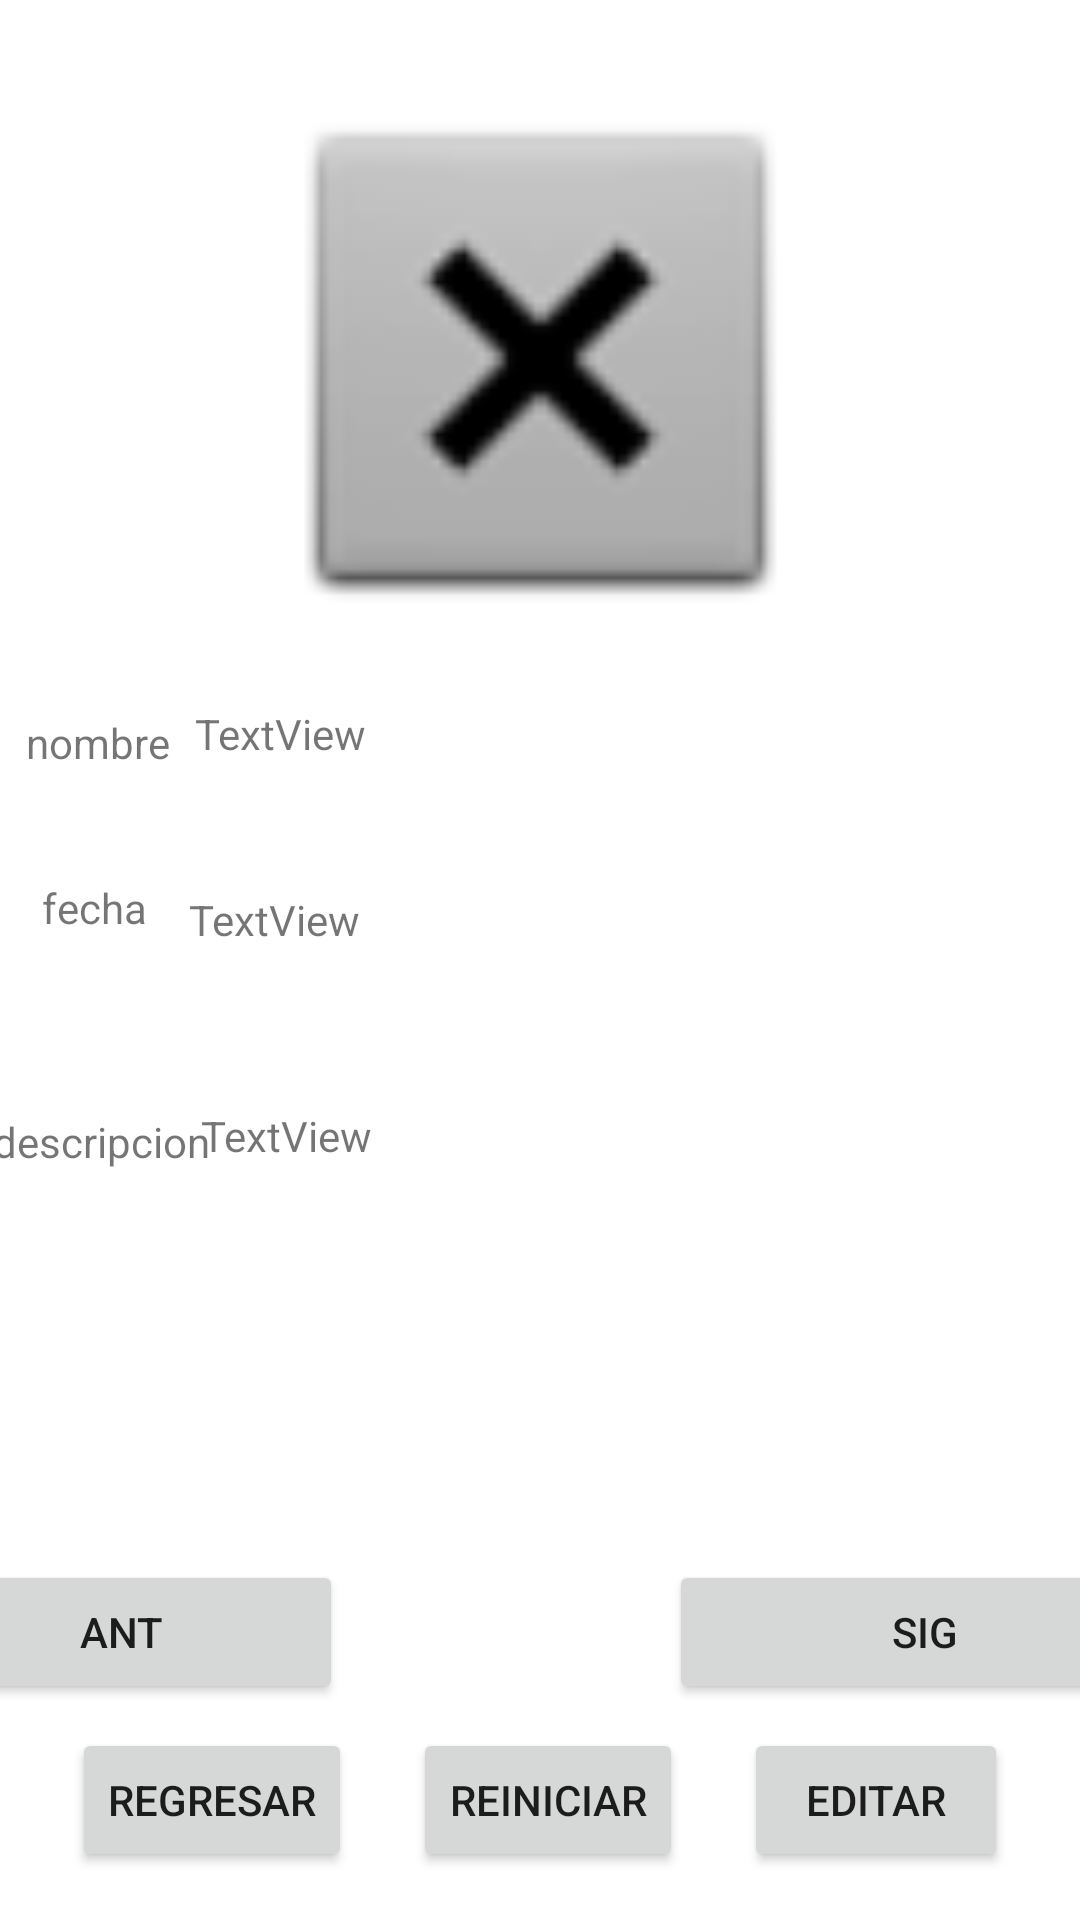

Write the Android layout XML for this screen, with the resource values it uses.
<!-- AndroidManifest.xml: application theme Theme.Ainventario -->
<!-- res/layout/demostracion.xml -->
<?xml version="1.0" encoding="utf-8"?>
<androidx.constraintlayout.widget.ConstraintLayout xmlns:android="http://schemas.android.com/apk/res/android"
    xmlns:app="http://schemas.android.com/apk/res-auto"
    xmlns:tools="http://schemas.android.com/tools"
    android:layout_width="match_parent"
    android:layout_height="match_parent">

    <ImageView
        android:id="@+id/imageView"
        android:layout_width="353dp"
        android:layout_height="191dp"
        android:layout_marginTop="24dp"
        app:layout_constraintEnd_toEndOf="parent"
        app:layout_constraintHorizontal_bias="0.52"
        app:layout_constraintStart_toStartOf="parent"
        app:layout_constraintTop_toTopOf="parent"
        app:srcCompat="@android:drawable/btn_dialog" />

    <TextView
        android:id="@+id/textView3"
        android:layout_width="wrap_content"
        android:layout_height="wrap_content"
        android:layout_marginTop="23dp"
        android:text="nombre"
        app:layout_constraintEnd_toStartOf="@+id/textView5"
        app:layout_constraintStart_toStartOf="parent"
        app:layout_constraintTop_toBottomOf="@+id/imageView" />

    <TextView
        android:id="@+id/textView4"
        android:layout_width="wrap_content"
        android:layout_height="wrap_content"
        android:layout_marginTop="36dp"
        android:text="fecha"
        app:layout_constraintEnd_toStartOf="@+id/textView6"
        app:layout_constraintStart_toStartOf="parent"
        app:layout_constraintTop_toBottomOf="@+id/textView3" />

    <TextView
        android:id="@+id/textView5"
        android:layout_width="271dp"
        android:layout_height="45dp"
        android:layout_marginTop="20dp"
        android:layout_marginEnd="24dp"
        android:text="TextView"
        app:layout_constraintEnd_toEndOf="parent"
        app:layout_constraintTop_toBottomOf="@+id/imageView" />

    <TextView
        android:id="@+id/textView6"
        android:layout_width="273dp"
        android:layout_height="60dp"
        android:layout_marginTop="17dp"
        android:layout_marginEnd="24dp"
        android:text="TextView"
        app:layout_constraintEnd_toEndOf="parent"
        app:layout_constraintTop_toBottomOf="@+id/textView5" />

    <TextView
        android:id="@+id/textView7"
        android:layout_width="wrap_content"
        android:layout_height="wrap_content"
        android:layout_marginTop="59dp"
        android:text="descripcion"
        app:layout_constraintEnd_toStartOf="@+id/textView8"
        app:layout_constraintStart_toStartOf="parent"
        app:layout_constraintTop_toBottomOf="@+id/textView4" />

    <TextView
        android:id="@+id/textView8"
        android:layout_width="269dp"
        android:layout_height="87dp"
        android:layout_marginTop="12dp"
        android:layout_marginEnd="24dp"
        android:text="TextView"
        app:layout_constraintEnd_toEndOf="parent"
        app:layout_constraintTop_toBottomOf="@+id/textView6" />

    <Button
        android:id="@+id/button5"
        android:layout_width="wrap_content"
        android:layout_height="wrap_content"
        android:layout_marginEnd="24dp"
        android:layout_marginBottom="16dp"
        android:text="editar"
        app:layout_constraintBottom_toBottomOf="parent"
        app:layout_constraintEnd_toEndOf="parent" />

    <Button
        android:id="@+id/button6"
        android:layout_width="wrap_content"
        android:layout_height="wrap_content"
        android:layout_marginStart="24dp"
        android:layout_marginBottom="16dp"
        android:text="regresar"
        app:layout_constraintBottom_toBottomOf="parent"
        app:layout_constraintStart_toStartOf="parent" />

    <Button
        android:id="@+id/button7"
        android:layout_width="171dp"
        android:layout_height="48dp"
        android:layout_marginStart="69dp"
        android:layout_marginEnd="24dp"
        android:layout_marginBottom="8dp"
        android:text="sig"
        app:layout_constraintBottom_toTopOf="@+id/button5"
        app:layout_constraintEnd_toEndOf="parent"
        app:layout_constraintStart_toEndOf="@+id/button8" />

    <Button
        android:id="@+id/button8"
        android:layout_width="148dp"
        android:layout_height="48dp"
        android:layout_marginStart="24dp"
        android:layout_marginEnd="40dp"
        android:layout_marginBottom="8dp"
        android:text="ant"
        app:layout_constraintBottom_toTopOf="@+id/button6"
        app:layout_constraintEnd_toStartOf="@+id/button7"
        app:layout_constraintStart_toStartOf="parent" />

    <Button
        android:id="@+id/button9"
        android:layout_width="wrap_content"
        android:layout_height="wrap_content"
        android:layout_marginBottom="16dp"
        android:text="reiniciar"
        app:layout_constraintBottom_toBottomOf="parent"
        app:layout_constraintEnd_toStartOf="@+id/button5"
        app:layout_constraintStart_toEndOf="@+id/button6" />
</androidx.constraintlayout.widget.ConstraintLayout>
<!-- resources referenced by this layout -->
<resources>
  <style name="Theme.Ainventario" parent="Theme.MaterialComponents.DayNight.DarkActionBar">
          
          <item name="colorPrimary">@color/purple_500</item>
          <item name="colorPrimaryVariant">@color/purple_700</item>
          <item name="colorOnPrimary">@color/white</item>
          
          <item name="colorSecondary">@color/teal_200</item>
          <item name="colorSecondaryVariant">@color/teal_700</item>
          <item name="colorOnSecondary">@color/black</item>
          
          <item name="android:statusBarColor" tools:targetApi="l">?attr/colorPrimaryVariant</item>
          
      </style>
  <!-- not gathered from this repository: default colours our renderer supplied (Android Studio template values) -->
  <color name="purple_500">#FF6200EE</color>
  <color name="purple_700">#FF3700B3</color>
  <color name="teal_200">#FF03DAC5</color>
  <color name="teal_700">#FF018786</color>
  <color name="black">#FF000000</color>
  <color name="white">#FFFFFFFF</color>
</resources>
